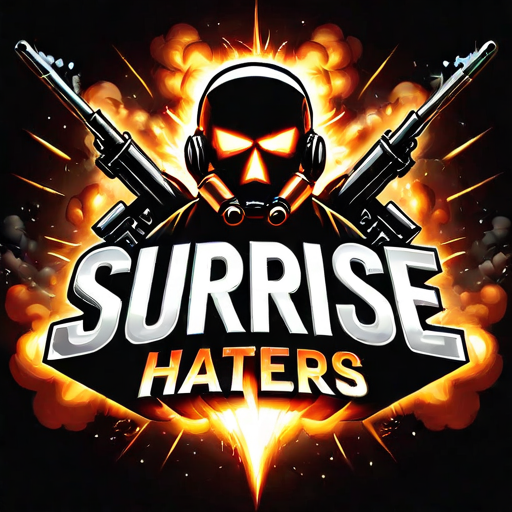
Generation parameters embedded in this image by InvokeAI (PNG metadata text chunk, JSON):
{"app_version":"3.3.0post1","generation_mode":"sdxl_txt2img","positive_prompt":"('surprrise haters' text logo: 1.2), metal, smoke, explosions, bio weapons, nuke, weapons of mass destruction, tyrant, dictator","negative_prompt":"(deformed iris, deformed pupils, semi-realistic, cgi, 3d, render, sketch, cartoon, drawing, anime), text, cropped, out of frame, worst quality, low quality, jpeg artifacts, ugly, duplicate, morbid, mutilated, extra fingers, mutated hands, poorly drawn hands, poorly drawn face, mutation, deformed, blurry, dehydrated, bad anatomy, bad proportions, extra limbs, cloned face, disfigured, gross proportions, malformed limbs, missing arms, missing legs, extra arms, extra legs, fused fingers, too many fingers, long neck","width":512,"height":512,"seed":3621128800,"rand_device":"cuda","cfg_scale":7.0,"steps":25,"scheduler":"dpmpp_2m_sde_k","model":{"model_name":"protovisionXLHighFidelity3D_release0630Bakedvae","base_model":"sdxl","model_type":"main"},"controlnets":[],"ipAdapters":[],"t2iAdapters":[],"loras":[{"lora":{"model_name":"Harrlogos_v2.0","base_model":"sdxl"},"weight":1.0}],"positive_style_prompt":"","negative_style_prompt":""}